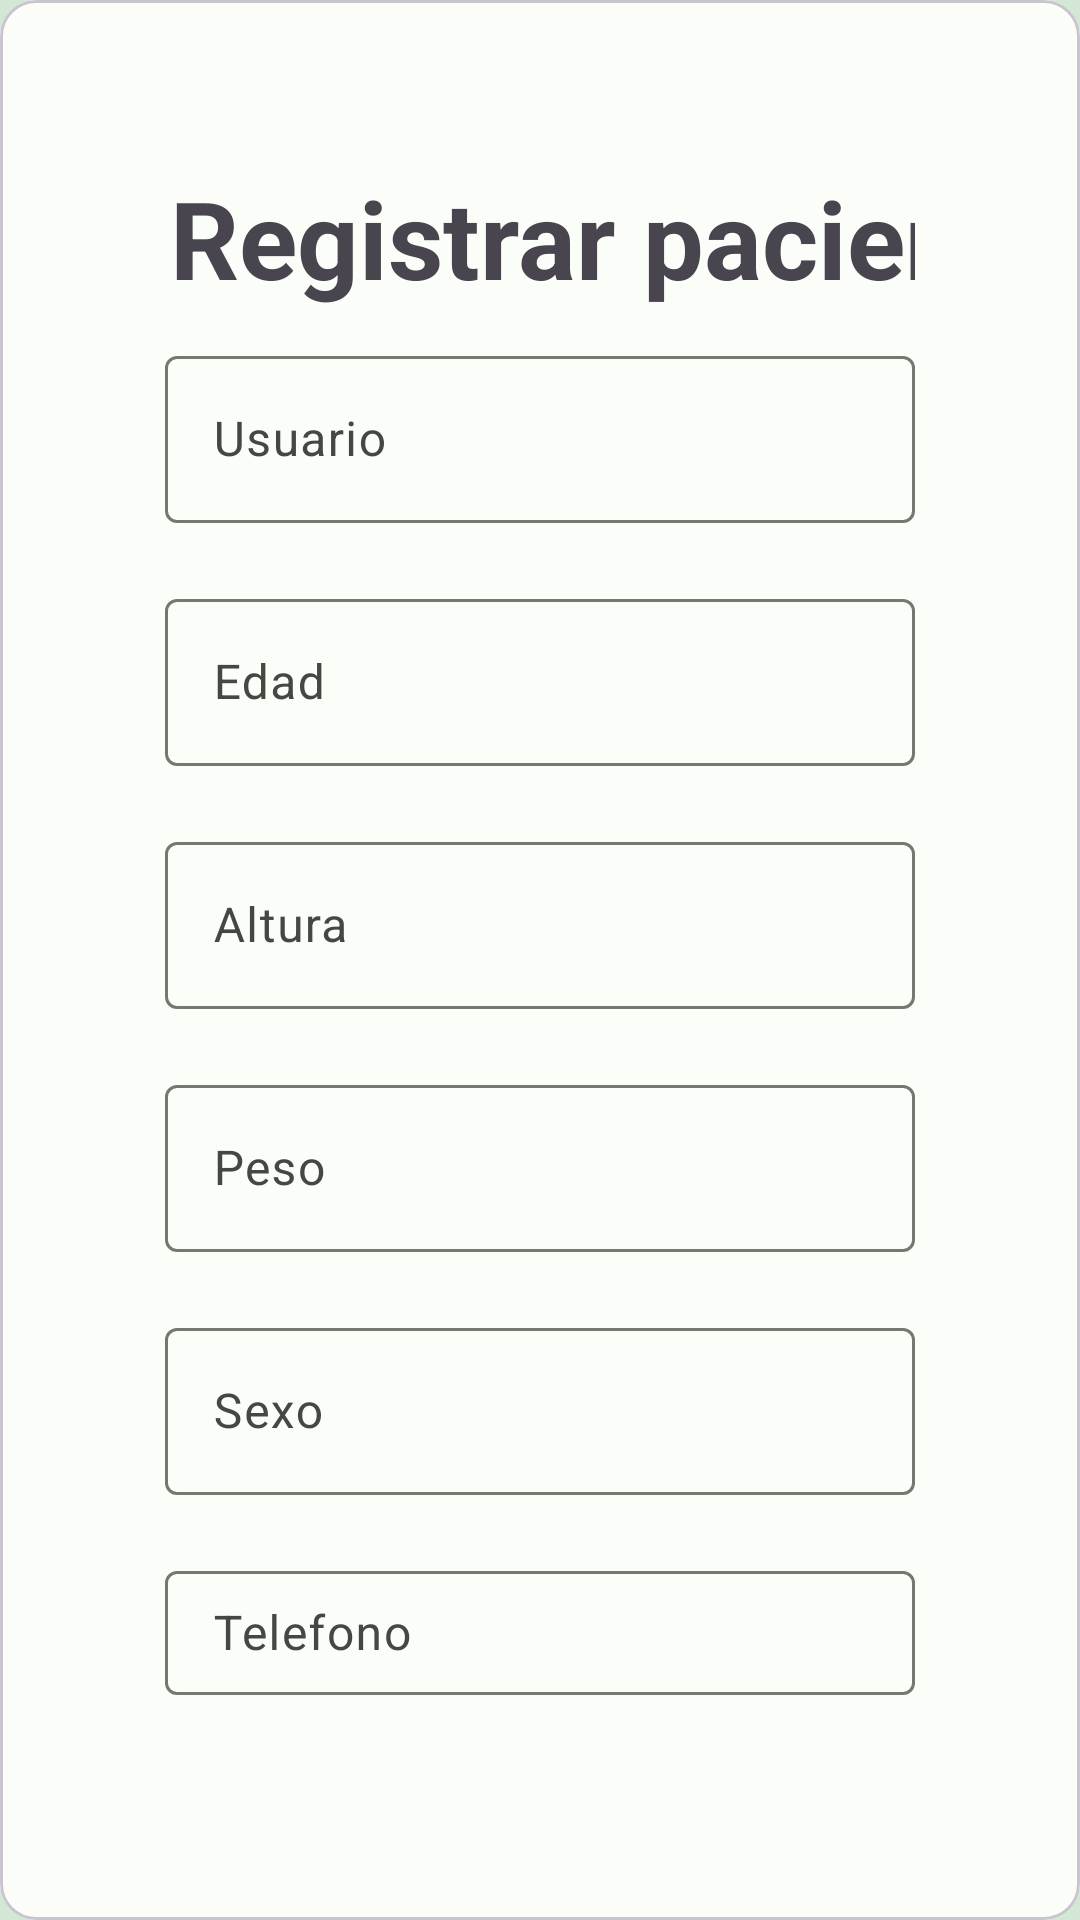

This screen was rendered from an Android layout file. Write that file and the resources it references.
<!-- AndroidManifest.xml: application theme Theme.HealthZone -->
<!-- res/layout/fragment_registrer_paciente.xml -->
<?xml version="1.0" encoding="utf-8"?>
<androidx.constraintlayout.widget.ConstraintLayout xmlns:android="http://schemas.android.com/apk/res/android"
    xmlns:app="http://schemas.android.com/apk/res-auto"
    xmlns:tools="http://schemas.android.com/tools"
    android:layout_width="match_parent"
    android:layout_height="match_parent"
    android:background="?attr/colorSecondaryContainer"
    tools:context=".LoginActivity">

    <com.google.android.material.card.MaterialCardView
        android:layout_width="0dp"
        android:layout_height="wrap_content"
        app:cardElevation="0dp"
        app:contentPadding="55dp"
        app:layout_constraintBottom_toBottomOf="parent"
        app:layout_constraintEnd_toEndOf="parent"
        app:layout_constraintStart_toStartOf="parent"
        app:layout_constraintTop_toTopOf="parent">

        <LinearLayout
            android:layout_width="match_parent"
            android:layout_height="match_parent"
            android:orientation="vertical">

            <TextView
                android:layout_width="300dp"
                android:layout_height="wrap_content"
                android:layout_marginBottom="10dp"
                android:gravity="center"
                android:text="Registrar paciente"
                android:textSize="36sp"
                android:textStyle="bold" />

            <com.google.android.material.textfield.TextInputLayout
                style="?attr/textInputOutlinedStyle"
                android:layout_width="match_parent"
                android:layout_height="wrap_content"
                android:layout_marginBottom="20dp"
                android:hint="Usuario">

                <com.google.android.material.textfield.TextInputEditText
                    android:layout_width="match_parent"
                    android:layout_height="wrap_content" />
            </com.google.android.material.textfield.TextInputLayout>

            <com.google.android.material.textfield.TextInputLayout
                style="?attr/textInputOutlinedStyle"
                android:layout_width="match_parent"
                android:layout_height="wrap_content"
                android:layout_marginBottom="20dp"
                android:hint="Edad">

                <com.google.android.material.textfield.TextInputEditText
                    android:layout_width="match_parent"
                    android:layout_height="wrap_content" />
            </com.google.android.material.textfield.TextInputLayout>

            <com.google.android.material.textfield.TextInputLayout
                style="?attr/textInputOutlinedStyle"
                android:layout_width="match_parent"
                android:layout_height="wrap_content"
                android:layout_marginBottom="20dp"
                android:hint="Altura">

                <com.google.android.material.textfield.TextInputEditText
                    android:layout_width="match_parent"
                    android:layout_height="wrap_content" />
            </com.google.android.material.textfield.TextInputLayout>

            <com.google.android.material.textfield.TextInputLayout
                style="?attr/textInputOutlinedStyle"
                android:layout_width="match_parent"
                android:layout_height="wrap_content"
                android:layout_marginBottom="20dp"
                android:hint="Peso">

                <com.google.android.material.textfield.TextInputEditText
                    android:layout_width="match_parent"
                    android:layout_height="wrap_content" />
            </com.google.android.material.textfield.TextInputLayout>

            <com.google.android.material.textfield.TextInputLayout
                style="?attr/textInputOutlinedStyle"
                android:layout_width="match_parent"
                android:layout_height="wrap_content"
                android:layout_marginBottom="20dp"
                android:hint="Sexo">

                <com.google.android.material.textfield.TextInputEditText
                    android:layout_width="match_parent"
                    android:layout_height="wrap_content" />
            </com.google.android.material.textfield.TextInputLayout>

            <com.google.android.material.textfield.TextInputLayout
                style="?attr/textInputOutlinedStyle"
                android:layout_width="match_parent"
                android:layout_height="wrap_content"
                android:layout_marginBottom="20dp"
                android:hint="Telefono">

                <com.google.android.material.textfield.TextInputEditText
                    android:layout_width="match_parent"
                    android:layout_height="wrap_content" />
            </com.google.android.material.textfield.TextInputLayout>

            <LinearLayout
                android:layout_width="wrap_content"
                android:layout_height="wrap_content"
                android:layout_gravity="center"
                android:layout_marginBottom="24dp"
                android:orientation="horizontal">

                <Button
                    android:id="@+id/btnRegister"
                    style="@style/ThemeOverlay.Material3.Button.TonalButton"
                    android:layout_width="wrap_content"
                    android:layout_height="wrap_content"
                    android:layout_marginEnd="6dp"
                    android:text="@string/action_register" />

            </LinearLayout>

        </LinearLayout>

    </com.google.android.material.card.MaterialCardView>

</androidx.constraintlayout.widget.ConstraintLayout>
<!-- resources referenced by this layout -->
<resources>
  <string name="action_register">Registrarse</string>
  <style name="Theme.HealthZone" parent="Base.Theme.HealthZone">
          
          <item name="android:navigationBarColor">?attr/colorSecondaryContainer</item>
          <item name="android:statusBarColor">?attr/colorSecondaryContainer</item>
          <item name="android:windowLightStatusBar">?attr/isLightTheme</item>
      </style>
  <color name="md_theme_light_primary">#006D3B</color>
  <color name="md_theme_light_onPrimary">#FFFFFF</color>
  <color name="md_theme_light_primaryContainer">#99F7B5</color>
  <color name="md_theme_light_onPrimaryContainer">#00210E</color>
  <color name="md_theme_light_secondary">#4F6353</color>
  <color name="md_theme_light_onSecondary">#FFFFFF</color>
  <color name="md_theme_light_secondaryContainer">#D2E8D4</color>
  <color name="md_theme_light_onSecondaryContainer">#0D1F13</color>
  <color name="md_theme_light_tertiary">#3A646F</color>
  <color name="md_theme_light_onTertiary">#FFFFFF</color>
  <color name="md_theme_light_tertiaryContainer">#BEEAF6</color>
  <color name="md_theme_light_onTertiaryContainer">#001F26</color>
  <color name="md_theme_light_error">#BA1A1A</color>
  <color name="md_theme_light_errorContainer">#FFDAD6</color>
  <color name="md_theme_light_onError">#FFFFFF</color>
  <color name="md_theme_light_onErrorContainer">#410002</color>
  <color name="md_theme_light_background">#FBFDF8</color>
  <color name="md_theme_light_onBackground">#191C19</color>
  <color name="md_theme_light_surface">#FBFDF8</color>
  <color name="md_theme_light_onSurface">#191C19</color>
  <color name="md_theme_light_surfaceVariant">#DDE5DB</color>
  <color name="md_theme_light_onSurfaceVariant">#414942</color>
  <color name="md_theme_light_outline">#717971</color>
  <color name="md_theme_light_inverseOnSurface">#F0F1EC</color>
  <color name="md_theme_light_inverseSurface">#2E312E</color>
  <color name="md_theme_light_inversePrimary">#7DDA9B</color>
</resources>
